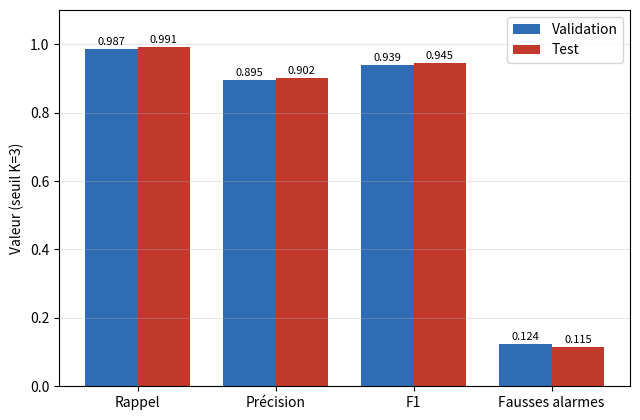

This chart was generated by the following Python code: (Note: this script raises an exception after producing the figure.)
import numpy as np, matplotlib; matplotlib.use("Agg"); import matplotlib.pyplot as plt
from pathlib import Path
plt.rcParams["pdf.fonttype"]=42
OUT=Path("/users/abdekess61/raouf/SResNet/reunion_finale")
metrics=["Rappel","Précision","F1","Fausses alarmes"]
val=[0.987,0.895,0.939,0.124]; test=[0.991,0.902,0.945,0.115]
BLUE="#2E6DB4"; RED="#C0392B"; x=np.arange(len(metrics)); w=0.38
fig,ax=plt.subplots(figsize=(6.5,4.3))
b1=ax.bar(x-w/2,val,w,color=BLUE,label="Validation"); b2=ax.bar(x+w/2,test,w,color=RED,label="Test")
for b in list(b1)+list(b2):
    ax.text(b.get_x()+b.get_width()/2,b.get_height()+0.012,f"{b.get_height():.3f}",ha="center",fontsize=8)
ax.set_xticks(x); ax.set_xticklabels(metrics); ax.set_ylim(0,1.1); ax.set_ylabel("Valeur (seuil K=3)")
ax.legend(); ax.grid(axis="y",alpha=0.3); plt.tight_layout()
fig.savefig(OUT/"fig_chute_valtest.pdf"); fig.savefig(OUT/"fig_chute_valtest.png",dpi=200,facecolor="white"); print("OK fig_chute_valtest")
